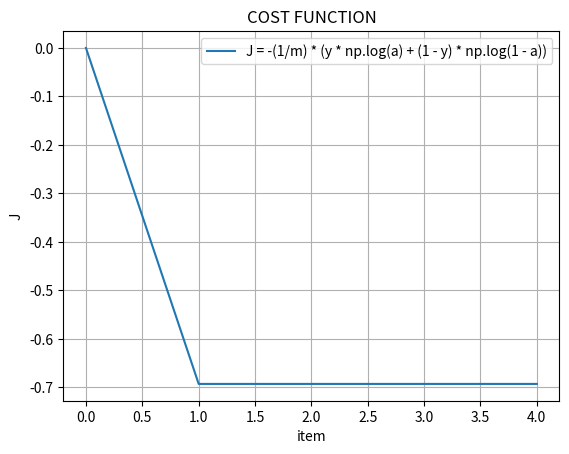

Generate this figure with matplotlib:
import math
import matplotlib.pyplot as plt


def exp(x):
    e = 2.71828182846
    return e ** x


def sigmoid(x):
    return 1 / (1 + exp(-x))


def multy_2_vectors(v1, v2):
    if len(v1) != len(v2):
        return None
    v3 = 0.0
    for i in range(len(v1)):
        v3 += v1[i] * v2[i]
    return v3


def plot_cost_function():
   plt.plot(dj0)
   plt.xlabel("item")
   plt.ylabel("J")
   plt.title("COST FUNCTION")
   plt.legend(['J = -(1/m) * (y * np.log(a) + (1 - y) * np.log(1 - a))'])
   plt.grid(True)
   plt.show()

x1 = [1, 1]
x2 = [1, 0]
x3 = [0, 1]
x4 = [0, 0]

x = [[1, 1, 0, 0],
     [1, 0, 1, 0]]

y = [1, 1, 1, 0]

w = [3.4, 3.4]
print('Initial weights : ', w)

b = 0
print('Initial vector : ', b)

m = 4
alpha = 0.1
eps = 0.00001
epoch = 10

z = [0, 0, 0, 0]
a = [0, 0, 0, 0]
dz = [0, 0, 0, 0]

dw1 = dw2 = 0
dw = [0, 0]

J0 = J1 = J2 = J3 = [0]
dj0 = dj1 = dj2 = dj3 = [0]

db = 0

for i in range(epoch):
    # суматор
    z[0] = multy_2_vectors(w, x1) + b
    z[1] = multy_2_vectors(w, x2) + b
    z[2] = multy_2_vectors(w, x3) + b
    z[3] = multy_2_vectors(w, x4) + b

    # активатор
    a[0] = sigmoid(z[0])
    a[1] = sigmoid(z[1])
    a[2] = sigmoid(z[2])
    a[3] = sigmoid(z[3])

    # cost function
    J0.append(-(y[0] * math.log(a[0]) + (1 - y[0]) * math.log(1 - a[0])))
    J1.append(-(y[1] * math.log(a[1]) + (1 - y[1]) * math.log(1 - a[1])))
    J2.append(-(y[2] * math.log(a[2]) + (1 - y[2]) * math.log(1 - a[2])))
    J3.append(-(y[3] * math.log(a[3]) + (1 - y[3]) * math.log(1 - a[3])))

    # похибка суматора
dz[1] = a[1] - y[1]
dz[2] = a[2] - y[2]
dz[3] = a[3] - y[3]

# похибка ваг
dw[0] += (1 / m) * (multy_2_vectors(x[0], dz))
dw[1] += (1 / m) * (multy_2_vectors(x[1], dz))

# похибка вектора зміщення
db += (1 / m) * (sum(dz))

# оновлені ваги
w[0] = w[0] - alpha * dw[0]
w[1] = w[1] - alpha * dw[1]

# оновлений вектор зміщення
b = b - alpha * db

dj0.append(((1 / m) * J0[i] - J0[i - 1]))
dj1.append(((1 / m) * J1[i] - J1[i - 1]))
dj2.append(((1 / m) * J2[i] - J2[i - 1]))
dj3.append(((1 / m) * J3[i] - J3[i - 1]))

dj = [dj0[-1], dj1[-1], dj2[-1], dj3[-1]]

for i in dj:
    if abs(i) <= eps:
        break

result = []
for i in a:
    if i > 0.5:
        result.append(1)
    else:
        result.append(0)
#print('\t\t\tfinish result');
print('New Weights : ', w)
print('New vector : ', b)
print('a = ', a)
print('Result - ', result)
print('Cost function = ', dj)
plot_cost_function()

